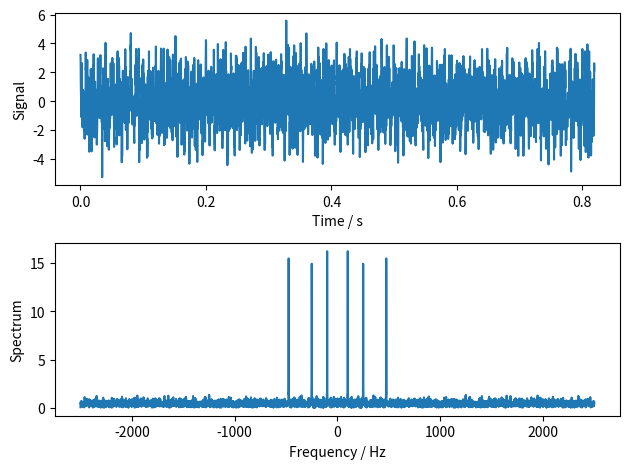

The script that saved this image:
# Copyright (C) 2019 Patrick Ziegler
#
# This program is free software: you can redistribute it and/or modify
# it under the terms of the GNU General Public License as published by
# the Free Software Foundation, either version 3 of the License, or
# (at your option) any later version.
#
# This program is distributed in the hope that it will be useful,
# but WITHOUT ANY WARRANTY; without even the implied warranty of
# MERCHANTABILITY or FITNESS FOR A PARTICULAR PURPOSE.  See the
# GNU General Public License for more details.
#
# You should have received a copy of the GNU General Public License
# along with this program.  If not, see <https://www.gnu.org/licenses/>.


import numpy as np


class Signal:

    def __init__(self, fs=1e3, model=None, noise=None):
        if model is None:
            model = [(1, 20), (1, 22)]
        self.fs = fs
        self.model = model
        self.noise = noise
        self.t = None
        self.x = None

    def __len__(self):
        try:
            return len(self.t)
        except TypeError:
            return -1

    def update(self, n):
        self.t = ((1 / self.fs) * np.arange(0, n))

        if self.noise is None:
            self.x = np.zeros(self.t.shape)
        else:
            self.x = self.noise[0] * np.random.randn(*self.t.shape) + self.noise[1]

        for amp, freq in self.model:
            self.x += amp * np.cos(2 * np.pi * freq * self.t)

        return self.t, self.x

    def padding(self, n):
        self.x = np.append(self.x, np.ones(n - len(self.t)))
        self.t = ((1 / self.fs) * np.arange(0, len(self.x) - 1))
        return self.t, self.x

    def spectrum(self):
        n = len(self.t)
        f = (self.fs / n) * np.arange(-n / 2, n / 2)
        X = np.fft.fftshift(np.fft.fft(self.x)) / (2 * np.sqrt(n))
        return f, X

    def show(self, f=None, X=None):
        import matplotlib.pyplot as plt

        if f is None or X is None:
            f, X = self.spectrum()

        plt.figure()

        plt.subplot(2, 1, 1)
        plt.plot(self.t, self.x)
        plt.xlabel("Time / s")
        plt.ylabel("Signal")

        plt.subplot(2, 1, 2)
        plt.plot(f, np.abs(X))
        plt.xlabel("Frequency / Hz")
        plt.ylabel("Spectrum")

        plt.tight_layout()
        plt.show()


if __name__ == "__main__":
    s1 = Signal(fs=5e3, model=[(1, 100), (1, 250), (1, 475)], noise=(1, 0))
    s1.update(4**6)
    s1.show()
